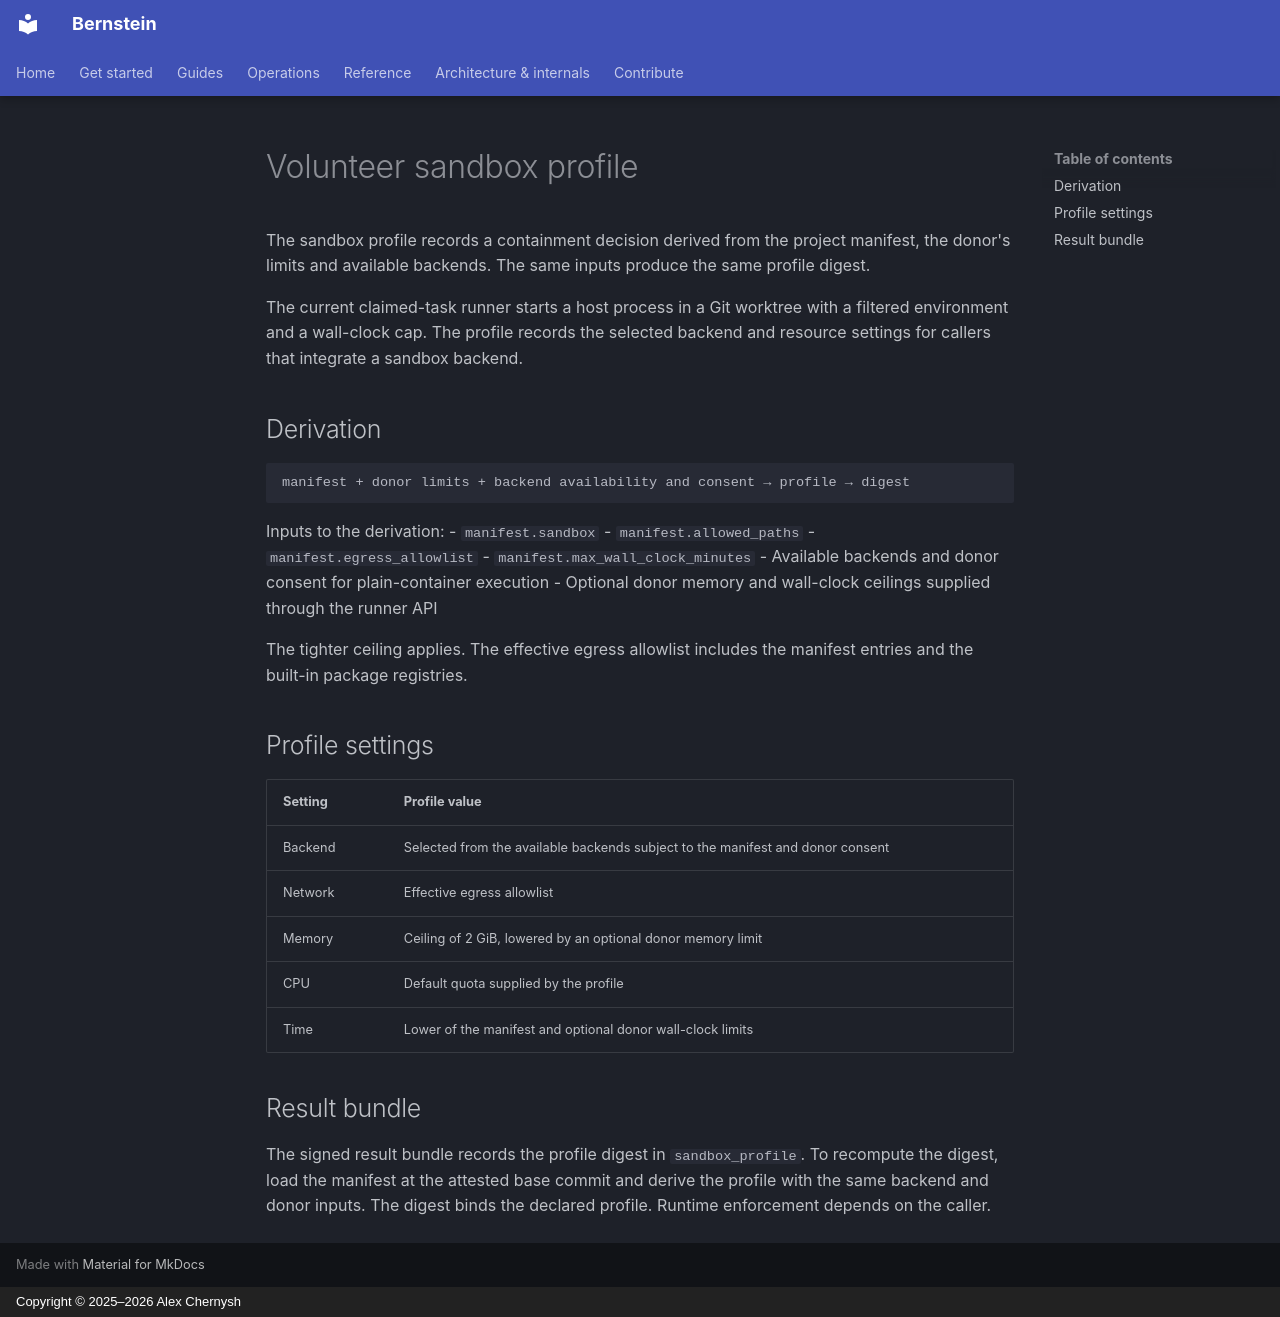

repository: sipyourdrink-ltd/bernstein · page: volunteer/reference/volunteer-sandbox/index.html · generator: mkdocs · copyright: Copyright © 2025–2026 Alex Chernysh

# Volunteer sandbox profile

The sandbox profile records a containment decision derived from the project
manifest, the donor's limits and available backends. The same inputs produce
the same profile digest.

The current claimed-task runner starts a host process in a Git worktree with
a filtered environment and a wall-clock cap. The profile records the selected
backend and resource settings for callers that integrate a sandbox backend.

## Derivation

```
manifest + donor limits + backend availability and consent → profile → digest
```

Inputs to the derivation:
- `manifest.sandbox`
- `manifest.allowed_paths`
- `manifest.egress_allowlist`
- `manifest.max_wall_clock_minutes`
- Available backends and donor consent for plain-container execution
- Optional donor memory and wall-clock ceilings supplied through the runner API

The tighter ceiling applies. The effective egress allowlist includes the
manifest entries and the built-in package registries.

## Profile settings

| Setting | Profile value |
|---------|---------------|
| Backend | Selected from the available backends subject to the manifest and donor consent |
| Network | Effective egress allowlist |
| Memory | Ceiling of 2 GiB, lowered by an optional donor memory limit |
| CPU | Default quota supplied by the profile |
| Time | Lower of the manifest and optional donor wall-clock limits |

## Result bundle

The signed result bundle records the profile digest in `sandbox_profile`.
To recompute the digest, load the manifest at the attested base commit and
derive the profile with the same backend and donor inputs. The digest binds
the declared profile. Runtime enforcement depends on the caller.
